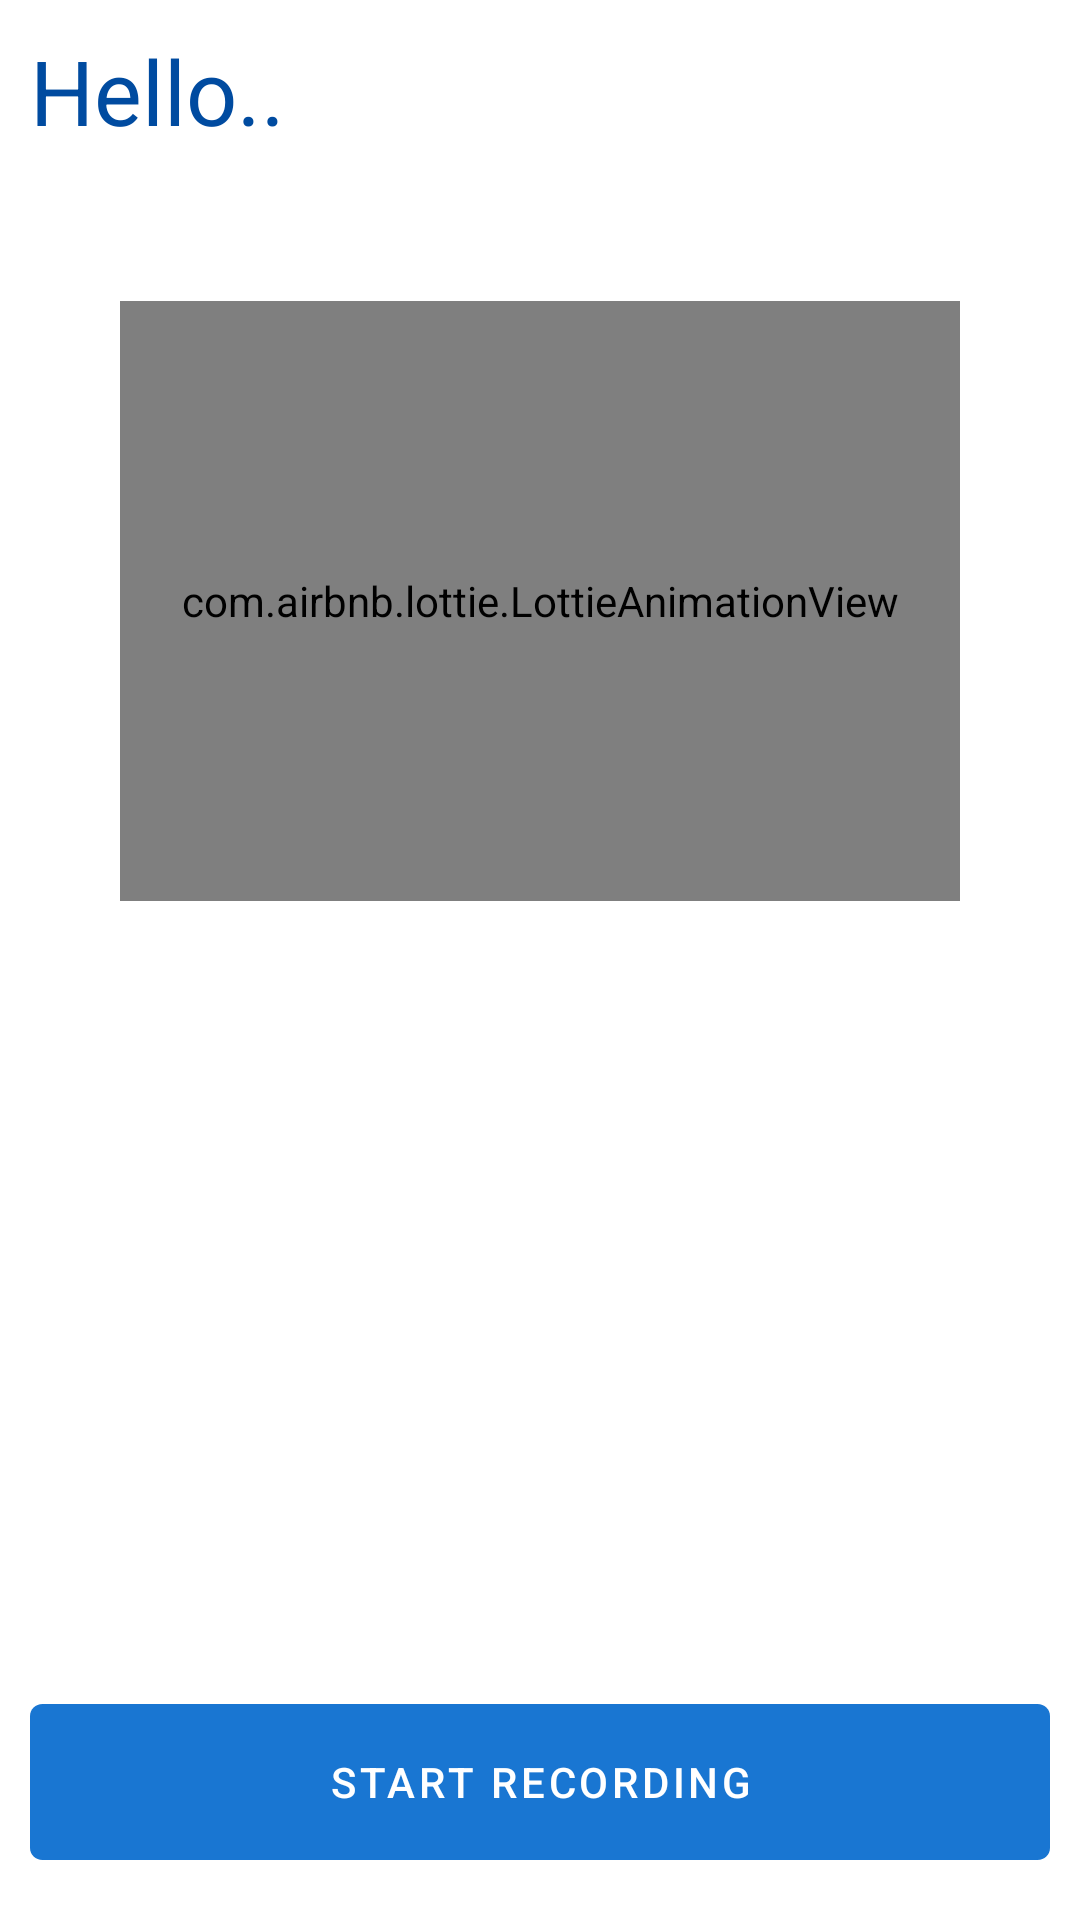

Layout XML and referenced resources for this Android screen:
<!-- AndroidManifest.xml: application theme Theme.AudioTransfer -->
<!-- res/layout/main_fragment.xml -->
<?xml version="1.0" encoding="utf-8"?>
<LinearLayout xmlns:android="http://schemas.android.com/apk/res/android"
    xmlns:tools="http://schemas.android.com/tools"
    android:layout_width="match_parent"
    android:layout_height="match_parent"
    xmlns:app="http://schemas.android.com/apk/res-auto"
    android:orientation="vertical"
    tools:context="main.MainFragment">
    <TextView
        android:layout_width="wrap_content"
        android:layout_height="wrap_content"
        android:gravity="start"
        android:layout_margin="10dp"
        style="@style/header_text"
        android:text="@string/main_header"/>

    <LinearLayout
        android:layout_width="match_parent"
        android:layout_height="wrap_content"
        android:layout_gravity="center"
        android:layout_weight="1"
        android:orientation="vertical">

        <com.airbnb.lottie.LottieAnimationView
            android:layout_width="match_parent"
            android:layout_height="200dp"
            android:layout_margin="40dp"
            android:scaleType="centerInside"
            app:lottie_autoPlay="true"
            app:lottie_loop="true"
            app:lottie_rawRes="@raw/server" />

        <LinearLayout
            android:layout_width="match_parent"
            android:layout_height="wrap_content"
            android:layout_weight="1"
            android:layout_margin="10dp"
            android:layout_gravity="bottom"
            android:orientation="vertical"
            tools:ignore="InefficientWeight">
            <LinearLayout
                android:layout_width="match_parent"
                android:layout_height="wrap_content"
                android:layout_gravity="center"
                android:layout_weight="1"
                android:orientation="horizontal">
                <TextView
                    android:id="@+id/txtAudioInfo"
                    android:layout_width="match_parent"
                    android:layout_height="wrap_content"
                    style="@style/header_text"
                    android:textSize="20sp"
                    android:textColor="@color/black"
                    android:layout_gravity="center"
                    android:gravity="center"
                    android:text=""/>
            </LinearLayout>
        </LinearLayout>
    </LinearLayout>
    <LinearLayout
        android:layout_width="match_parent"
        android:layout_height="wrap_content"
        android:layout_weight="0"
        android:layout_margin="10dp"
        android:layout_gravity="bottom"
        android:orientation="vertical"
        tools:ignore="InefficientWeight">
        <com.google.android.material.button.MaterialButton
            android:id="@+id/bt_start_streaming_audio"
            android:layout_width="match_parent"
            android:layout_height="wrap_content"
            android:text="@string/upload_btn_text"
            android:visibility="gone"
            android:layout_marginBottom="10dp"
            style="@style/primary_button"
            />
        <com.google.android.material.button.MaterialButton
            android:id="@+id/bt_stop_audio"
            android:layout_width="match_parent"
            android:layout_height="wrap_content"
            android:text="Stop Audio"
            android:visibility="gone"
            style="@style/alternative_button"
            android:layout_marginBottom="10dp"
            />
        <com.google.android.material.button.MaterialButton
            android:id="@+id/bt_start_recording"
            android:layout_width="match_parent"
            android:layout_height="wrap_content"
            android:text="Start Recording"
            android:visibility="visible"
            style="@style/primary_button"
            android:layout_marginBottom="10dp"
            />

        <com.google.android.material.button.MaterialButton
            android:id="@+id/bt_stop_recording"
            android:layout_width="match_parent"
            android:layout_height="wrap_content"
            android:text="Stop Recording"
            android:visibility="gone"
            style="@style/alternative_button"
            android:layout_marginBottom="10dp"
            />
        <com.google.android.material.button.MaterialButton
            android:id="@+id/bt_play_audio"
            android:layout_width="match_parent"
            android:layout_height="wrap_content"
            android:text="Play Audio"
            android:visibility="gone"
            style="@style/primary_button"
            android:layout_marginBottom="10dp"
            />
    </LinearLayout>
</LinearLayout>
<!-- resources referenced by this layout -->
<resources>
  <color name="black">#FF000000</color>
  <string name="main_header">Hello..</string>
  <string name="upload_btn_text">Start Streaming</string>
  <style name="alternative_button" parent="Widget.MaterialComponents.Button">
          <item name="android:background">@drawable/bg_black_btn</item>
          <item name="backgroundTint">#333333</item>
          <item name="strokeColor">@color/primaryTextColor</item>
          <item name="strokeWidth">@dimen/mtrl_btn_stroke_size</item>
      </style>
  <style name="header_text" parent="TextAppearance.AppCompat">
          <item name="android:textColor">@color/primaryDarkColor</item>
          <item name="android:textSize">30sp</item>
          <item name="android:textStyle">normal</item>
          <item name="lineSpacing">8sp</item>
      </style>
  <style name="primary_button" parent="Widget.MaterialComponents.Button">
          <item name="android:background">@drawable/bg_primary_btn</item>
          <item name="strokeColor">@color/primaryTextColor</item>
          <item name="strokeWidth">@dimen/mtrl_btn_stroke_size</item>
      </style>
  <style name="Theme.AudioTransfer" parent="Theme.MaterialComponents.DayNight.DarkActionBar">
          
          <item name="colorPrimary">@color/primaryColor</item>
          <item name="colorPrimaryVariant">@color/primaryLightColor</item>
          <item name="colorOnPrimary">@color/primaryTextColor</item>
          
          <item name="colorSecondary">@color/secondaryColor</item>
          <item name="colorSecondaryVariant">@color/secondaryLightColor</item>
          <item name="colorOnSecondary">@color/black</item>
          
          <item name="android:statusBarColor" tools:targetApi="l">?attr/colorPrimaryVariant</item>
          
      </style>
  <!-- drawable bg_black_btn (drawable) -->
  <?xml version="1.0" encoding="utf-8"?>
  <vector android:autoMirrored="true" android:height="52dp"
      android:viewportHeight="52" android:viewportWidth="327"
      android:width="327dp" xmlns:android="http://schemas.android.com/apk/res/android">
      <path android:fillColor="#333333" android:fillType="evenOdd" android:pathData="M0,4C0,1.791 1.791,0 4,0H323C325.209,0 327,1.791 327,4V48C327,50.209 325.209,52 323,52H4C1.791,52 0,50.209 0,48V4Z"/>
  </vector>
  <color name="primaryTextColor">#ffffff</color>
  <color name="primaryDarkColor">#004ba0</color>
  <!-- drawable bg_primary_btn (drawable) -->
  <?xml version="1.0" encoding="utf-8"?>
  <vector android:autoMirrored="true" android:height="52dp"
      android:viewportHeight="52" android:viewportWidth="327"
      android:width="327dp" xmlns:android="http://schemas.android.com/apk/res/android">
      <path android:fillColor="@color/primaryLightColor" android:fillType="evenOdd" android:pathData="M0,4C0,1.791 1.791,0 4,0H323C325.209,0 327,1.791 327,4V48C327,50.209 325.209,52 323,52H4C1.791,52 0,50.209 0,48V4Z"/>
  </vector>
  <color name="primaryColor">#1976d2</color>
  <color name="primaryLightColor">#63a4ff</color>
  <color name="secondaryColor">#2962ff</color>
  <color name="secondaryLightColor">#768fff</color>
</resources>
